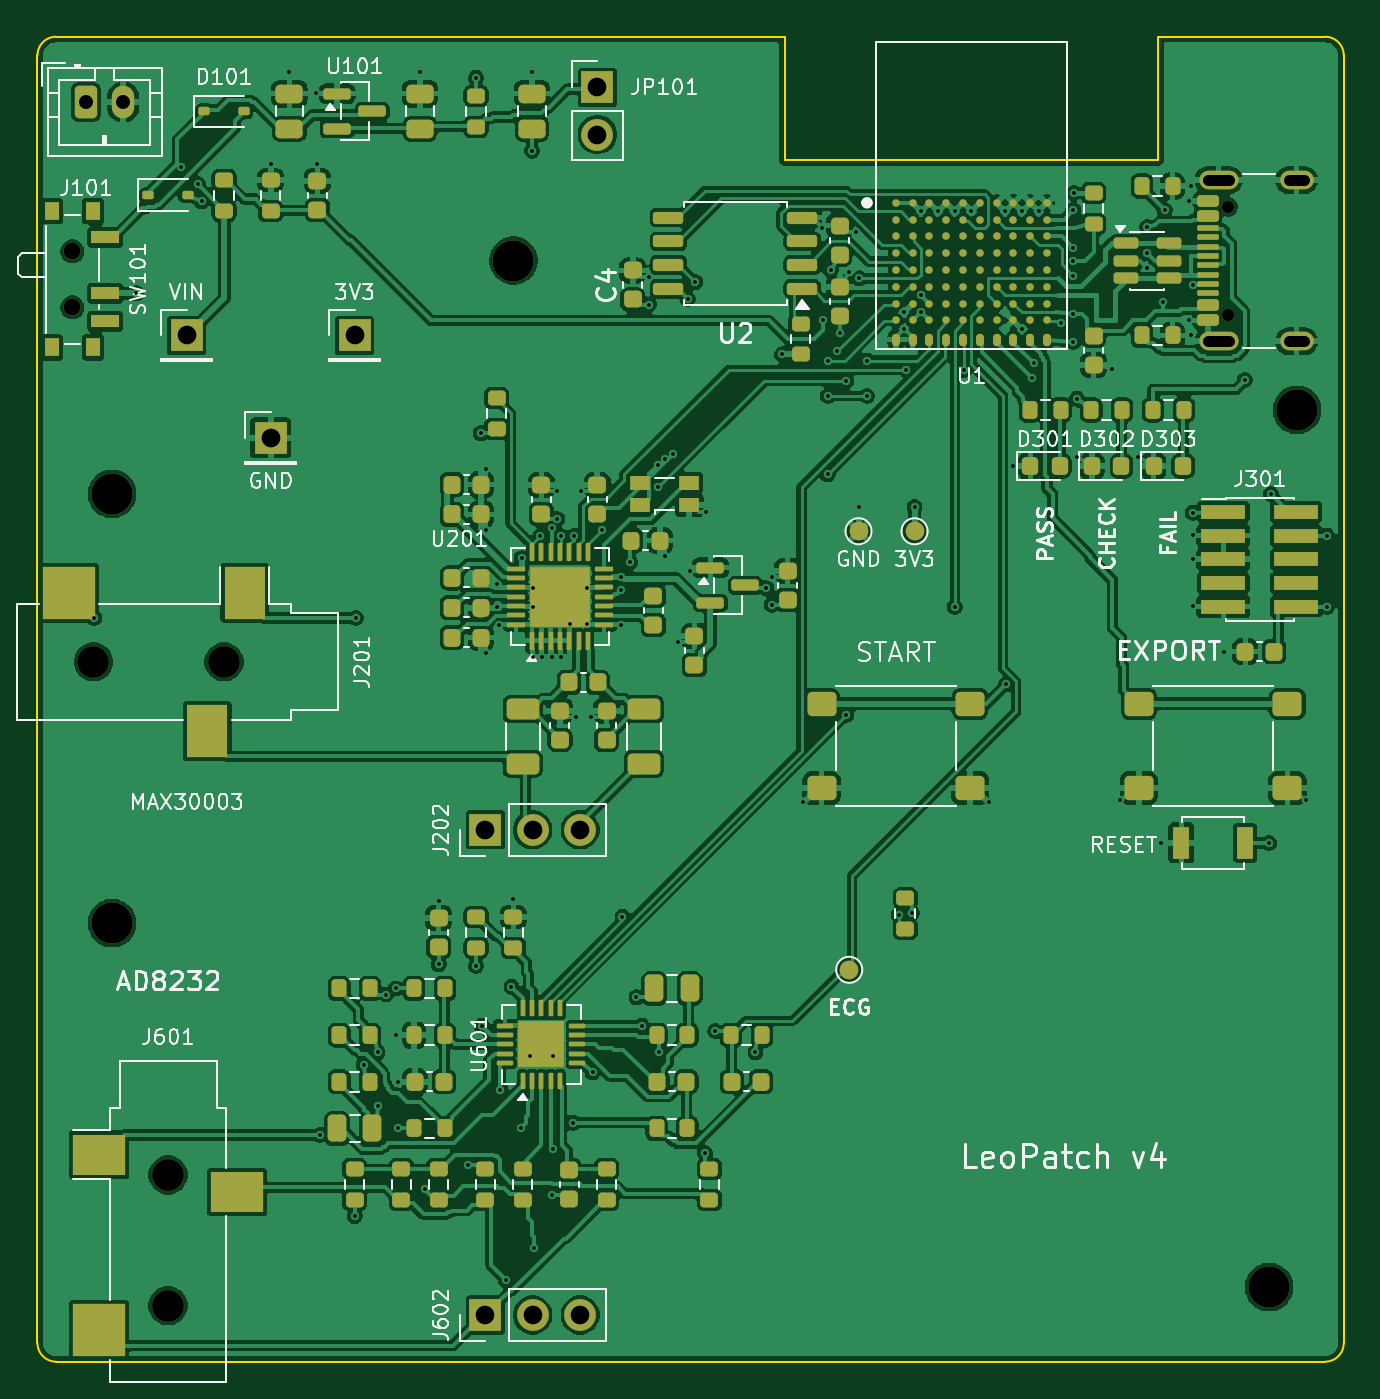
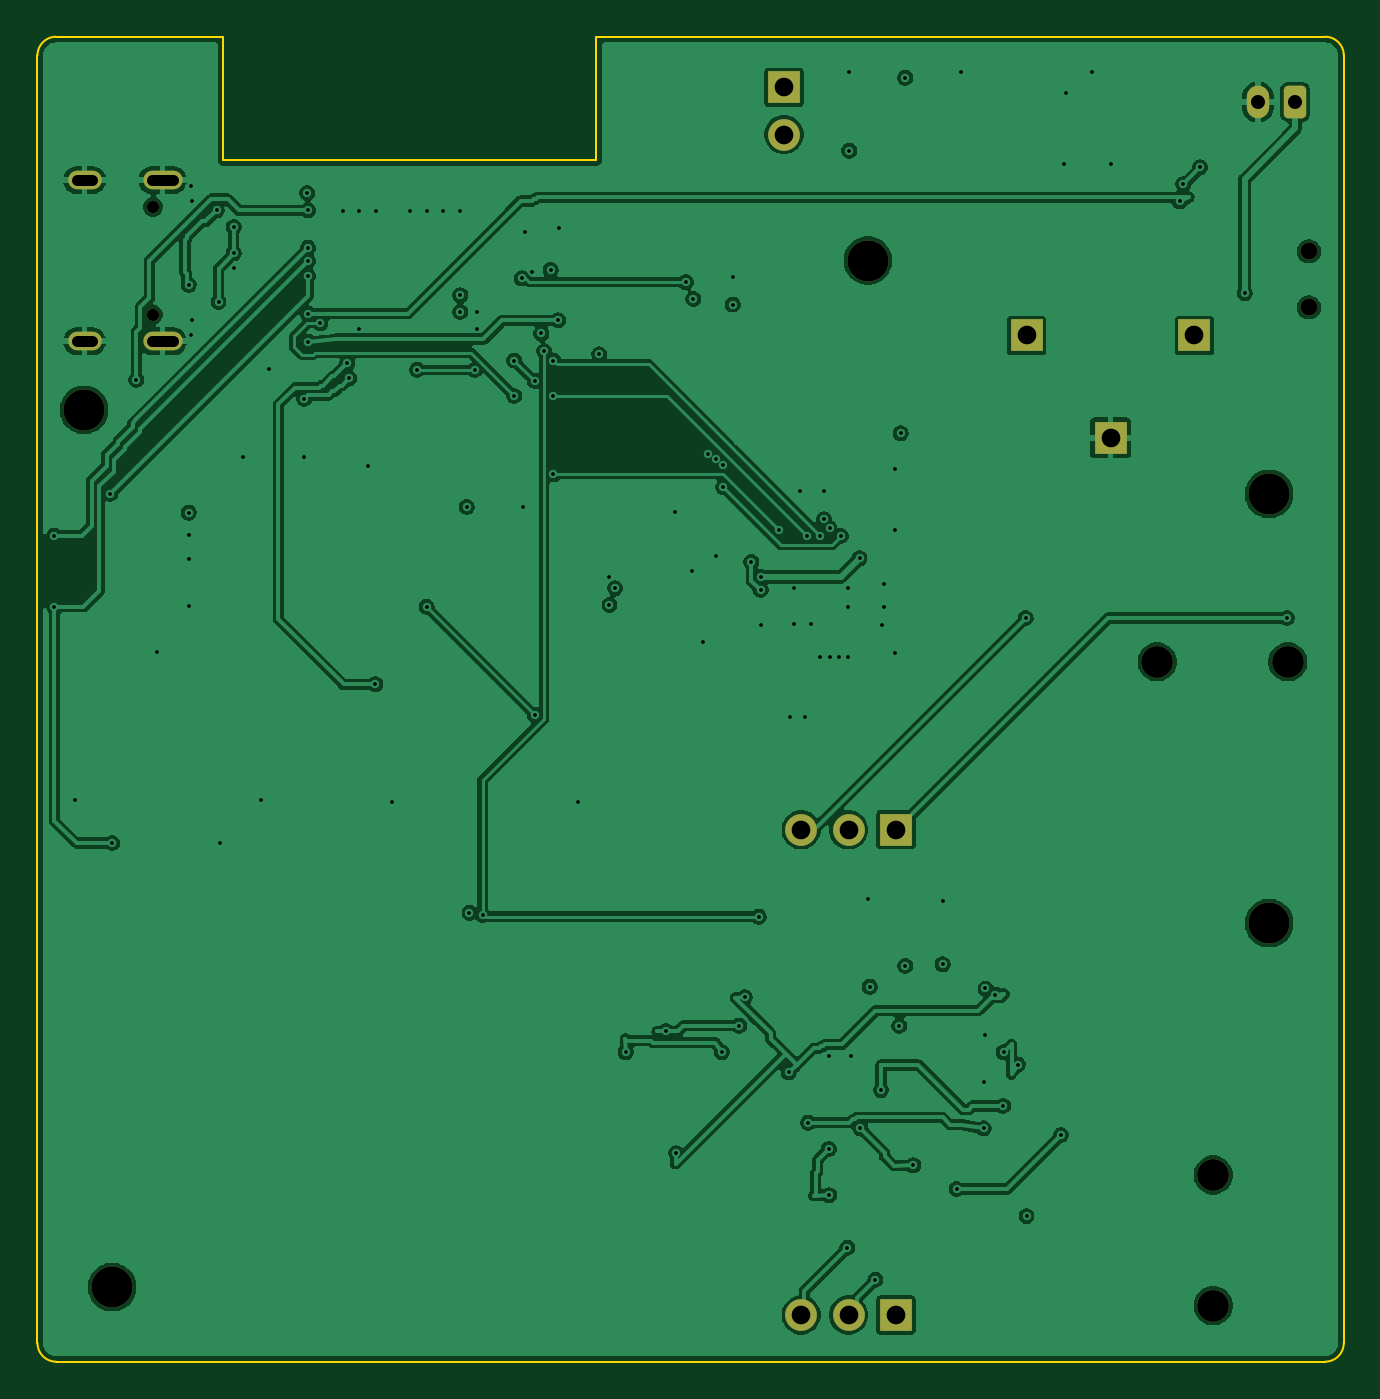
Circuit board: 13 layer files. Board 70.0 x 71.0 mm.
- bottom_copper: LeoPatch_v4-B_Cu.gbr (183624 bytes)
- bottom_mask: LeoPatch_v4-B_Mask.gbr (2482 bytes)
- paste: LeoPatch_v4-B_Paste.gbr (453 bytes)
- bottom_silk: LeoPatch_v4-B_Silkscreen.gbr (2492 bytes)
- outline: LeoPatch_v4-Edge_Cuts.gbr (1209 bytes)
- top_copper: LeoPatch_v4-F_Cu.gbr (429643 bytes)
- top_mask: LeoPatch_v4-F_Mask.gbr (16554 bytes)
- paste: LeoPatch_v4-F_Paste.gbr (15454 bytes)
- top_silk: LeoPatch_v4-F_Silkscreen.gbr (108861 bytes)
- inner_copper: LeoPatch_v4-In1_Cu (GND).gbr (165021 bytes)
- inner_copper: LeoPatch_v4-In2_Cu (3V3).gbr (213382 bytes)
- drill: LeoPatch_v4-NPTH.drl (715 bytes)
- drill: LeoPatch_v4-PTH.drl (3463 bytes)

=== bottom_copper: LeoPatch_v4-B_Cu.gbr (183624 bytes, source omitted) ===
=== bottom_mask: LeoPatch_v4-B_Mask.gbr (2482 bytes, source withheld) ===
=== paste: LeoPatch_v4-B_Paste.gbr ===
%TF.GenerationSoftware,KiCad,Pcbnew,9.0.7*%
%TF.CreationDate,2026-11-12T08:17:27-06:00*%
%TF.ProjectId,LeoPatch_v4,4c656f50-6174-4636-985f-76342e6b6963,2.0*%
%TF.SameCoordinates,Original*%
%TF.FileFunction,Paste,Bot*%
%TF.FilePolarity,Positive*%
%FSLAX46Y46*%
G04 Gerber Fmt 4.6, Leading zero omitted, Abs format (unit mm)*
G04 Created by KiCad (PCBNEW 9.0.7) date 2026-11-12 08:17:27*
%MOMM*%
%LPD*%
G01*
G04 APERTURE LIST*
G04 APERTURE END LIST*
M02*

=== bottom_silk: LeoPatch_v4-B_Silkscreen.gbr (2492 bytes, source withheld) ===
=== outline: LeoPatch_v4-Edge_Cuts.gbr ===
%TF.GenerationSoftware,KiCad,Pcbnew,9.0.7*%
%TF.CreationDate,2026-11-12T08:17:27-06:00*%
%TF.ProjectId,LeoPatch_v4,4c656f50-6174-4636-985f-76342e6b6963,2.0*%
%TF.SameCoordinates,Original*%
%TF.FileFunction,Profile,NP*%
%FSLAX46Y46*%
G04 Gerber Fmt 4.6, Leading zero omitted, Abs format (unit mm)*
G04 Created by KiCad (PCBNEW 9.0.7) date 2026-11-12 08:17:27*
%MOMM*%
%LPD*%
G01*
G04 APERTURE LIST*
%TA.AperFunction,Profile*%
%ADD10C,0.100000*%
%TD*%
G04 APERTURE END LIST*
D10*
X169000000Y-171000000D02*
X101000000Y-171000000D01*
X160050000Y-106600000D02*
X160050000Y-100000000D01*
X100000000Y-101000000D02*
G75*
G02*
X101000000Y-100000000I1000000J0D01*
G01*
X100000000Y-170000000D02*
X100000000Y-101000000D01*
X101000000Y-171000000D02*
G75*
G02*
X100000000Y-170000000I0J1000000D01*
G01*
X101000000Y-100000000D02*
X140050000Y-100000000D01*
X170000000Y-101000000D02*
X170000000Y-170000000D01*
X140050000Y-106600000D02*
X160050000Y-106600000D01*
X170000000Y-170000000D02*
G75*
G02*
X169000000Y-171000000I-1000000J0D01*
G01*
X160050000Y-100000000D02*
X169000000Y-100000000D01*
X169000000Y-100000000D02*
G75*
G02*
X170000000Y-101000000I0J-1000000D01*
G01*
X140050000Y-100000000D02*
X140050000Y-106600000D01*
M02*

=== top_copper: LeoPatch_v4-F_Cu.gbr (429643 bytes, source omitted) ===
=== top_mask: LeoPatch_v4-F_Mask.gbr (16554 bytes, source omitted) ===
=== paste: LeoPatch_v4-F_Paste.gbr (15454 bytes, source omitted) ===
=== top_silk: LeoPatch_v4-F_Silkscreen.gbr (108861 bytes, source omitted) ===
=== inner_copper: LeoPatch_v4-In1_Cu (GND).gbr (165021 bytes, source omitted) ===
=== inner_copper: LeoPatch_v4-In2_Cu (3V3).gbr (213382 bytes, source omitted) ===
=== drill: LeoPatch_v4-NPTH.drl ===
M48
; DRILL file {KiCad 9.0.7} date 2026-11-12T08:17:28-0600
; FORMAT={-:-/ absolute / metric / decimal}
; #@! TF.CreationDate,2026-11-12T08:17:28-06:00
; #@! TF.GenerationSoftware,Kicad,Pcbnew,9.0.7
; #@! TF.FileFunction,NonPlated,1,4,NPTH
FMAT,2
METRIC
; #@! TA.AperFunction,NonPlated,NPTH,ComponentDrill
T1C0.650
; #@! TA.AperFunction,NonPlated,NPTH,ComponentDrill
T2C0.900
; #@! TA.AperFunction,NonPlated,NPTH,ComponentDrill
T3C1.700
; #@! TA.AperFunction,NonPlated,NPTH,ComponentDrill
T4C2.200
%
G90
G05
T1
X163.795Y-109.11
X163.795Y-114.89
T2
X101.87Y-111.5
X101.87Y-114.5
T3
X103.0Y-133.5
X107.0Y-161.0
X107.0Y-168.0
X110.0Y-133.5
T4
X104.0Y-124.5
X104.0Y-147.5
X125.5Y-112.0
X166.0Y-167.0
X167.5Y-120.0
M30

=== drill: LeoPatch_v4-PTH.drl ===
M48
; DRILL file {KiCad 9.0.7} date 2026-11-12T08:17:28-0600
; FORMAT={-:-/ absolute / metric / decimal}
; #@! TF.CreationDate,2026-11-12T08:17:28-06:00
; #@! TF.GenerationSoftware,Kicad,Pcbnew,9.0.7
; #@! TF.FileFunction,Plated,1,4,PTH
FMAT,2
METRIC
; #@! TA.AperFunction,Plated,PTH,ViaDrill
T1C0.200
; #@! TA.AperFunction,Plated,PTH,ComponentDrill
T2C0.600
; #@! TA.AperFunction,Plated,PTH,ComponentDrill
T3C0.750
; #@! TA.AperFunction,Plated,PTH,ComponentDrill
T4C1.000
%
G90
G05
T1
X103.05Y-131.15
X105.3Y-113.75
X107.7Y-107.0
X108.6Y-107.9
X108.8Y-108.825
X112.5Y-106.8
X113.5Y-101.9
X114.9Y-103.0
X115.0Y-106.8
X115.15Y-158.85
X117.0Y-163.2
X117.05Y-131.15
X117.475Y-155.075
X118.225Y-154.425
X118.25Y-157.3
X118.675Y-151.325
X119.2Y-151.0
X119.2Y-153.5
X119.3Y-156.0
X119.3Y-158.5
X120.5Y-101.9
X120.75Y-161.75
X121.5Y-146.3
X121.5Y-149.7
X123.075Y-160.475
X123.5Y-102.2
X123.5Y-149.8
X123.75Y-121.25
X123.812Y-153.0
X124.05Y-123.15
X124.05Y-126.45
X124.05Y-133.05
X124.65Y-129.35
X124.65Y-130.55
X124.75Y-131.55
X124.8Y-156.45
X125.1Y-166.6
X125.4Y-150.912
X125.5Y-146.2
X125.9Y-158.5
X125.95Y-127.95
X126.4Y-154.6
X126.5Y-101.9
X126.5Y-106.1
X126.55Y-129.55
X126.55Y-130.55
X126.55Y-133.25
X126.6Y-164.9
X126.95Y-126.75
X127.05Y-133.25
X127.55Y-126.35
X127.55Y-133.25
X127.575Y-162.075
X127.6Y-154.6
X127.6Y-159.6
X127.85Y-124.35
X127.85Y-125.85
X128.05Y-126.75
X128.05Y-133.25
X128.55Y-131.45
X128.7Y-158.2
X128.75Y-126.75
X128.85Y-136.45
X129.15Y-124.35
X129.45Y-129.55
X129.45Y-131.45
X129.65Y-136.45
X129.75Y-155.5
X130.25Y-126.45
X131.25Y-128.95
X131.25Y-129.65
X131.25Y-131.55
X131.35Y-147.15
X131.75Y-128.15
X132.1Y-151.475
X132.4Y-153.0
X132.75Y-112.85
X132.75Y-114.35
X133.25Y-122.95
X133.25Y-124.15
X133.325Y-154.425
X133.65Y-122.65
X133.65Y-127.85
X134.05Y-122.35
X134.35Y-132.45
X134.85Y-114.05
X134.95Y-128.65
X135.25Y-113.15
X135.775Y-159.825
X135.85Y-125.45
X136.325Y-153.275
X138.475Y-154.425
X139.05Y-129.55
X139.35Y-128.95
X139.35Y-130.45
X139.9Y-117.025
X141.02Y-141.0
X142.05Y-110.25
X142.1Y-115.2
X142.35Y-117.35
X142.35Y-119.25
X142.35Y-123.45
X142.5Y-112.5
X142.85Y-116.85
X143.0Y-115.9
X143.35Y-118.45
X143.35Y-136.35
X143.5Y-112.6
X143.85Y-110.45
X144.0Y-125.2
X144.05Y-112.95
X144.45Y-117.35
X144.45Y-119.25
X146.15Y-147.05
X146.45Y-114.75
X146.45Y-115.65
X146.55Y-117.85
X146.85Y-146.95
X147.0Y-125.2
X147.35Y-109.35
X147.35Y-113.85
X147.35Y-114.75
X148.25Y-109.35
X149.15Y-109.35
X149.15Y-130.55
X149.65Y-117.85
X150.05Y-109.35
X150.98Y-141.0
X151.85Y-109.35
X151.9Y-134.7
X152.3Y-123.0
X152.75Y-109.35
X152.75Y-115.65
X153.3Y-118.3
X153.4Y-117.5
X153.65Y-109.35
X154.85Y-115.35
X155.5Y-109.3
X155.5Y-111.3
X155.5Y-112.0
X155.5Y-112.8
X155.5Y-114.85
X155.5Y-116.35
X155.55Y-108.375
X155.7Y-119.4
X155.7Y-122.5
X157.6Y-117.8
X158.0Y-140.9
X159.0Y-122.5
X159.48Y-110.2
X159.48Y-111.6
X159.48Y-112.4
X160.2Y-143.2
X160.3Y-114.2
X160.4Y-109.3
X161.7Y-108.8
X161.7Y-115.2
X161.8Y-108.0
X161.8Y-116.0
X161.9Y-113.3
X161.9Y-125.5
X161.9Y-126.7
X161.9Y-128.0
X161.9Y-130.5
X163.6Y-132.95
X164.7Y-118.4
X166.0Y-143.2
X166.1Y-124.5
X168.0Y-140.9
X169.1Y-126.73
X169.1Y-130.54
T3
X102.6Y-103.5
X104.6Y-103.5
T4
X108.0Y-116.0
X112.5Y-121.5
X117.0Y-116.0
X124.0Y-142.5
X124.0Y-168.5
X126.54Y-142.5
X126.54Y-168.5
X129.08Y-142.5
X129.08Y-168.5
X130.0Y-102.7
X130.0Y-105.24
T2
X162.745Y-107.68G85X163.845Y-107.68
G05
X162.745Y-116.32G85X163.845Y-116.32
G05
X167.075Y-107.68G85X167.875Y-107.68
G05
X167.075Y-116.32G85X167.875Y-116.32
G05
M30
